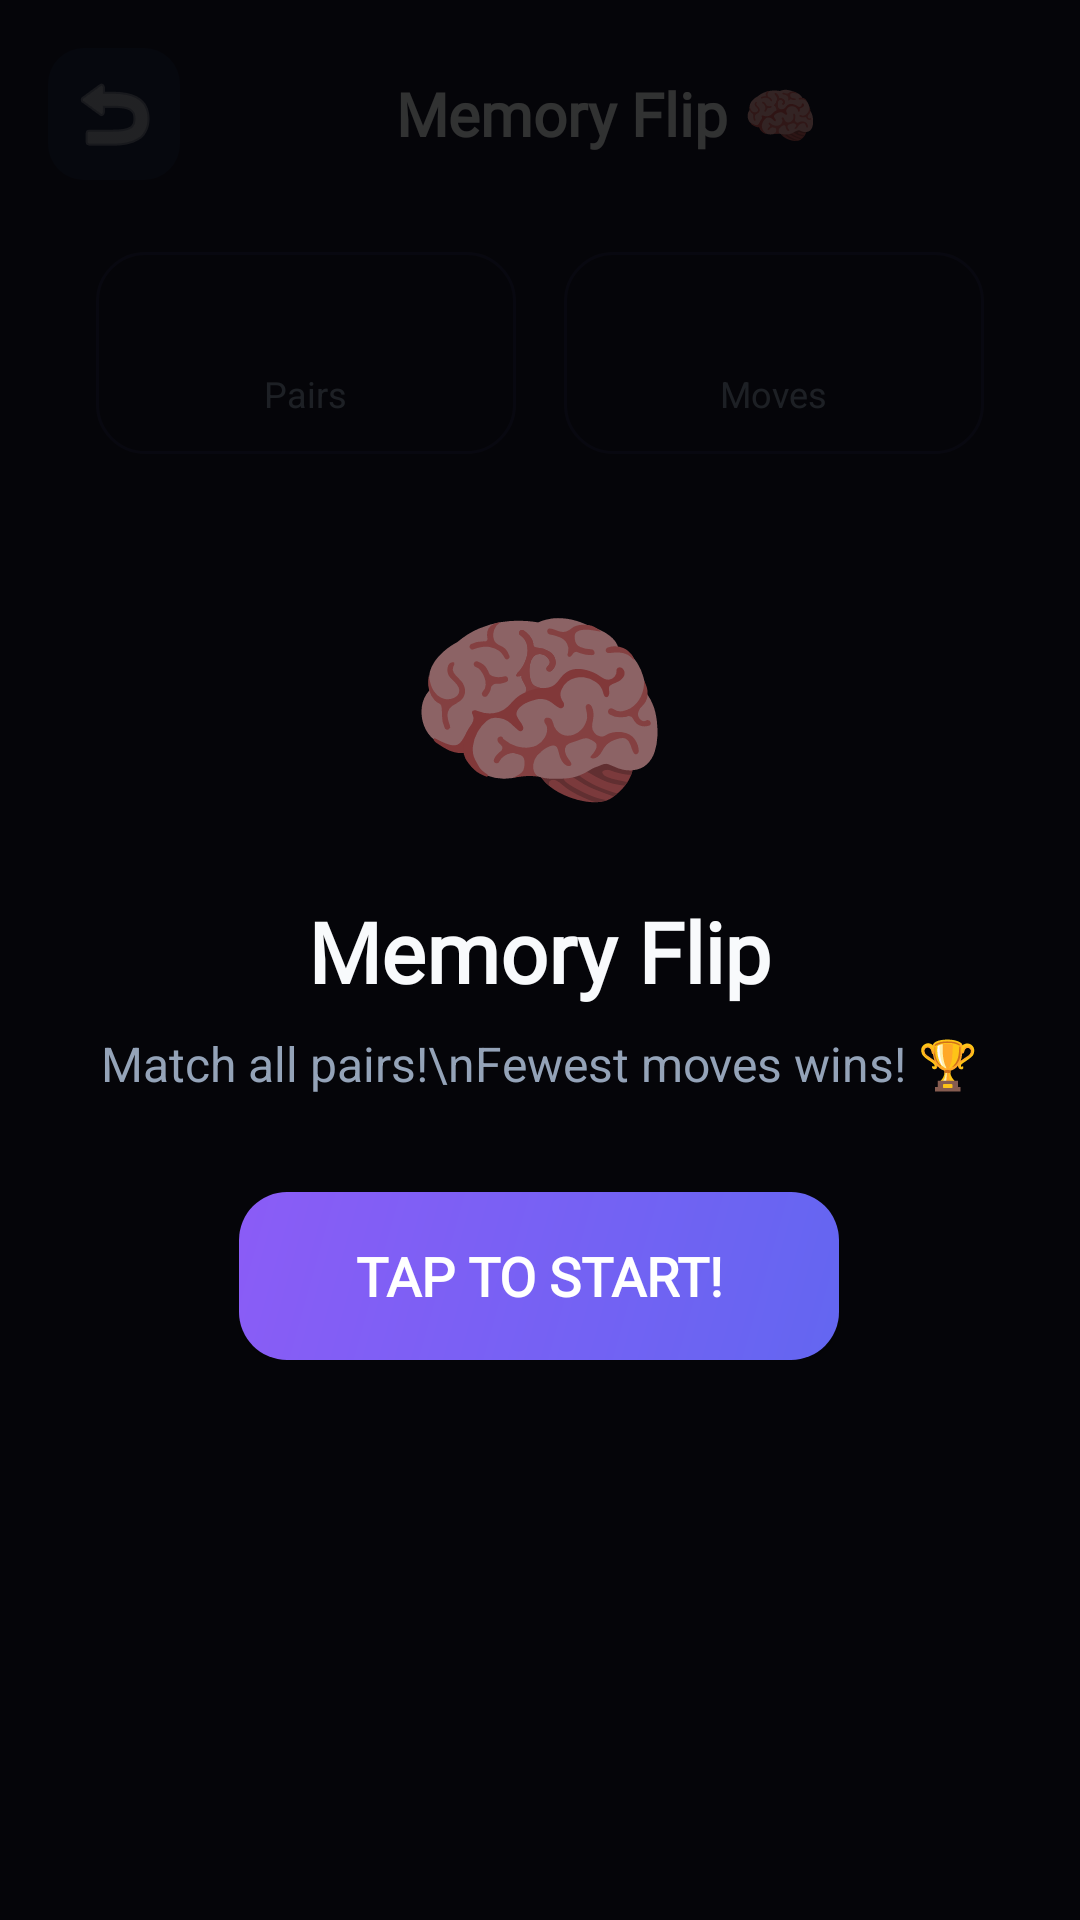

This screen was rendered from an Android layout file. Write that file and the resources it references.
<!-- AndroidManifest.xml: application theme Theme.MiniArcade -->
<!-- res/layout/activity_memory_game.xml -->
<?xml version="1.0" encoding="utf-8"?>
<androidx.constraintlayout.widget.ConstraintLayout 
    xmlns:android="http://schemas.android.com/apk/res/android"
    xmlns:app="http://schemas.android.com/apk/res-auto"
    xmlns:tools="http://schemas.android.com/tools"
    android:layout_width="match_parent"
    android:layout_height="match_parent"
    android:background="@color/background_game">

    
    <LinearLayout
        android:id="@+id/headerLayout"
        android:layout_width="match_parent"
        android:layout_height="wrap_content"
        android:orientation="horizontal"
        android:gravity="center_vertical"
        android:padding="@dimen/spacing_md"
        app:layout_constraintTop_toTopOf="parent">

        <ImageButton
            android:id="@+id/btnBack"
            android:layout_width="44dp"
            android:layout_height="44dp"
            android:background="@drawable/bg_card_rounded"
            android:src="@android:drawable/ic_menu_revert"
            android:contentDescription="Back"
            android:padding="10dp"
            app:tint="@color/white"/>

        <TextView
            android:layout_width="0dp"
            android:layout_height="wrap_content"
            android:layout_weight="1"
            android:text="@string/game_memory"
            android:textSize="20sp"
            android:textColor="@color/text_primary"
            android:textStyle="bold" android:fontFamily="@font/poppins"
            android:gravity="center"/>

        <TextView
            android:id="@+id/tvLevel"
            android:layout_width="wrap_content"
            android:layout_height="wrap_content"
            android:textSize="16sp"
            android:textColor="@color/game_cyan"
            android:textStyle="bold" android:fontFamily="@font/poppins"
            tools:text="Round 1/7"/>

    </LinearLayout>

    
    <LinearLayout
        android:id="@+id/statsRow"
        android:layout_width="match_parent"
        android:layout_height="wrap_content"
        android:orientation="horizontal"
        android:gravity="center"
        android:paddingHorizontal="@dimen/spacing_xl"
        android:paddingVertical="@dimen/spacing_sm"
        app:layout_constraintTop_toBottomOf="@id/headerLayout">

        <LinearLayout
            android:layout_width="0dp"
            android:layout_height="wrap_content"
            android:layout_weight="1"
            android:orientation="vertical"
            android:gravity="center"
            android:background="@drawable/bg_stat_card"
            android:padding="12dp"
            android:layout_marginEnd="8dp">

            <TextView
                android:id="@+id/tvPairs"
                android:layout_width="wrap_content"
                android:layout_height="wrap_content"
                android:textSize="20sp"
                android:textColor="@color/game_green"
                android:textStyle="bold" android:fontFamily="@font/poppins"
                tools:text="0/6"/>

            <TextView
                android:layout_width="wrap_content"
                android:layout_height="wrap_content"
                android:text="Pairs"
                android:textSize="12sp"
                android:textColor="@color/text_secondary"/>

        </LinearLayout>

        <LinearLayout
            android:layout_width="0dp"
            android:layout_height="wrap_content"
            android:layout_weight="1"
            android:orientation="vertical"
            android:gravity="center"
            android:background="@drawable/bg_stat_card"
            android:padding="12dp"
            android:layout_marginStart="8dp">

            <TextView
                android:id="@+id/tvMoves"
                android:layout_width="wrap_content"
                android:layout_height="wrap_content"
                android:textSize="20sp"
                android:textColor="@color/game_yellow"
                android:textStyle="bold" android:fontFamily="@font/poppins"
                tools:text="0"/>

            <TextView
                android:layout_width="wrap_content"
                android:layout_height="wrap_content"
                android:text="Moves"
                android:textSize="12sp"
                android:textColor="@color/text_secondary"/>

        </LinearLayout>

    </LinearLayout>

    
    <androidx.recyclerview.widget.RecyclerView
        android:id="@+id/rvCards"
        android:layout_width="match_parent"
        android:layout_height="0dp"
        android:padding="@dimen/spacing_md"
        android:clipToPadding="false"
        app:layout_constraintTop_toBottomOf="@id/statsRow"
        app:layout_constraintBottom_toBottomOf="parent"
        app:layout_constraintStart_toStartOf="parent"
        app:layout_constraintEnd_toEndOf="parent"/>

    
    <FrameLayout
        android:id="@+id/startOverlay"
        android:layout_width="match_parent"
        android:layout_height="match_parent"
        android:background="#CC000000">

        <LinearLayout
            android:layout_width="wrap_content"
            android:layout_height="wrap_content"
            android:layout_gravity="center"
            android:gravity="center"
            android:orientation="vertical">

            <TextView
                android:layout_width="wrap_content"
                android:layout_height="wrap_content"
                android:text="🧠"
                android:textSize="72sp"/>

            <TextView
                android:layout_width="wrap_content"
                android:layout_height="wrap_content"
                android:text="Memory Flip"
                android:textSize="28sp"
                android:textColor="@color/text_primary"
                android:textStyle="bold" android:fontFamily="@font/poppins"
                android:layout_marginTop="16dp"/>

            <TextView
                android:layout_width="wrap_content"
                android:layout_height="wrap_content"
                android:text="Match all pairs!\nFewest moves wins! 🏆"
                android:textSize="16sp"
                android:textColor="@color/text_secondary"
                android:gravity="center"
                android:layout_marginTop="8dp"/>

            <Button
                android:id="@+id/btnStart"
                android:layout_width="200dp"
                android:layout_height="56dp"
                android:text="@string/tap_to_start"
                android:textSize="18sp"
                android:textStyle="bold" android:fontFamily="@font/poppins"
                android:textColor="@color/white"
                android:background="@drawable/bg_button_primary"
                android:layout_marginTop="32dp"/>

        </LinearLayout>

    </FrameLayout>

</androidx.constraintlayout.widget.ConstraintLayout>
<!-- resources referenced by this layout -->
<resources>
  <color name="background_game">#1A1A2E</color>
  <color name="game_cyan">#06B6D4</color>
  <color name="game_green">#22C55E</color>
  <color name="game_yellow">#FBBF24</color>
  <color name="text_primary">#F8FAFC</color>
  <color name="text_secondary">#94A3B8</color>
  <color name="white">#FFFFFF</color>
  <dimen name="spacing_md">16dp</dimen>
  <dimen name="spacing_sm">8dp</dimen>
  <dimen name="spacing_xl">32dp</dimen>
  <!-- drawable bg_button_primary (drawable) -->
  <?xml version="1.0" encoding="utf-8"?>
  <ripple xmlns:android="http://schemas.android.com/apk/res/android"
      android:color="#40FFFFFF">
      <item>
          <shape android:shape="rectangle">
              <gradient
                  android:startColor="#6366F1"
                  android:endColor="#8B5CF6"
                  android:angle="135"/>
              <corners android:radius="16dp"/>
          </shape>
      </item>
  </ripple>
  <!-- drawable bg_card_rounded (drawable) -->
  <?xml version="1.0" encoding="utf-8"?>
  <ripple xmlns:android="http://schemas.android.com/apk/res/android"
      android:color="#30FFFFFF">
      <item>
          <shape android:shape="rectangle">
              <solid android:color="#1E2746"/>
              <corners android:radius="12dp"/>
          </shape>
      </item>
  </ripple>
  <!-- drawable bg_stat_card (drawable) -->
  <?xml version="1.0" encoding="utf-8"?>
  <shape xmlns:android="http://schemas.android.com/apk/res/android"
      android:shape="rectangle">
      <solid android:color="#1A1A2E"/>
      <stroke
          android:width="1dp"
          android:color="#2A2A4E"/>
      <corners android:radius="16dp"/>
  </shape>
  <string name="game_memory">Memory Flip 🧠</string>
  <string name="tap_to_start">Tap to Start!</string>
  <style name="Theme.MiniArcade" parent="Theme.MaterialComponents.DayNight.NoActionBar">
          
          <item name="colorPrimary">@color/primary</item>
          <item name="colorPrimaryDark">@color/primary_dark</item>
          <item name="colorPrimaryVariant">@color/primary_dark</item>
          <item name="colorOnPrimary">@color/white</item>
          
          
          <item name="colorSecondary">@color/secondary</item>
          <item name="colorSecondaryVariant">@color/secondary_dark</item>
          <item name="colorOnSecondary">@color/white</item>
          
          
          <item name="android:colorBackground">@color/background_dark</item>
          <item name="colorSurface">@color/surface</item>
          <item name="colorOnSurface">@color/text_primary</item>
          
          
          <item name="android:statusBarColor">@color/background_dark</item>
          <item name="android:navigationBarColor">@color/background_dark</item>
          
          
          <item name="android:textColorPrimary">@color/text_primary</item>
          <item name="android:textColorSecondary">@color/text_secondary</item>
          
          
          
          
          
          <item name="android:windowAnimationStyle">@style/WindowAnimationStyle</item>
      </style>
  <color name="primary">#6366F1</color>
  <color name="primary_dark">#4F46E5</color>
  <color name="secondary">#8B5CF6</color>
  <color name="secondary_dark">#7C3AED</color>
  <color name="background_dark">#0F0F1A</color>
  <color name="surface">#16213E</color>
  <style name="WindowAnimationStyle">
          <item name="android:activityOpenEnterAnimation">@android:anim/fade_in</item>
          <item name="android:activityOpenExitAnimation">@android:anim/fade_out</item>
          <item name="android:activityCloseEnterAnimation">@android:anim/fade_in</item>
          <item name="android:activityCloseExitAnimation">@android:anim/fade_out</item>
      </style>
</resources>
